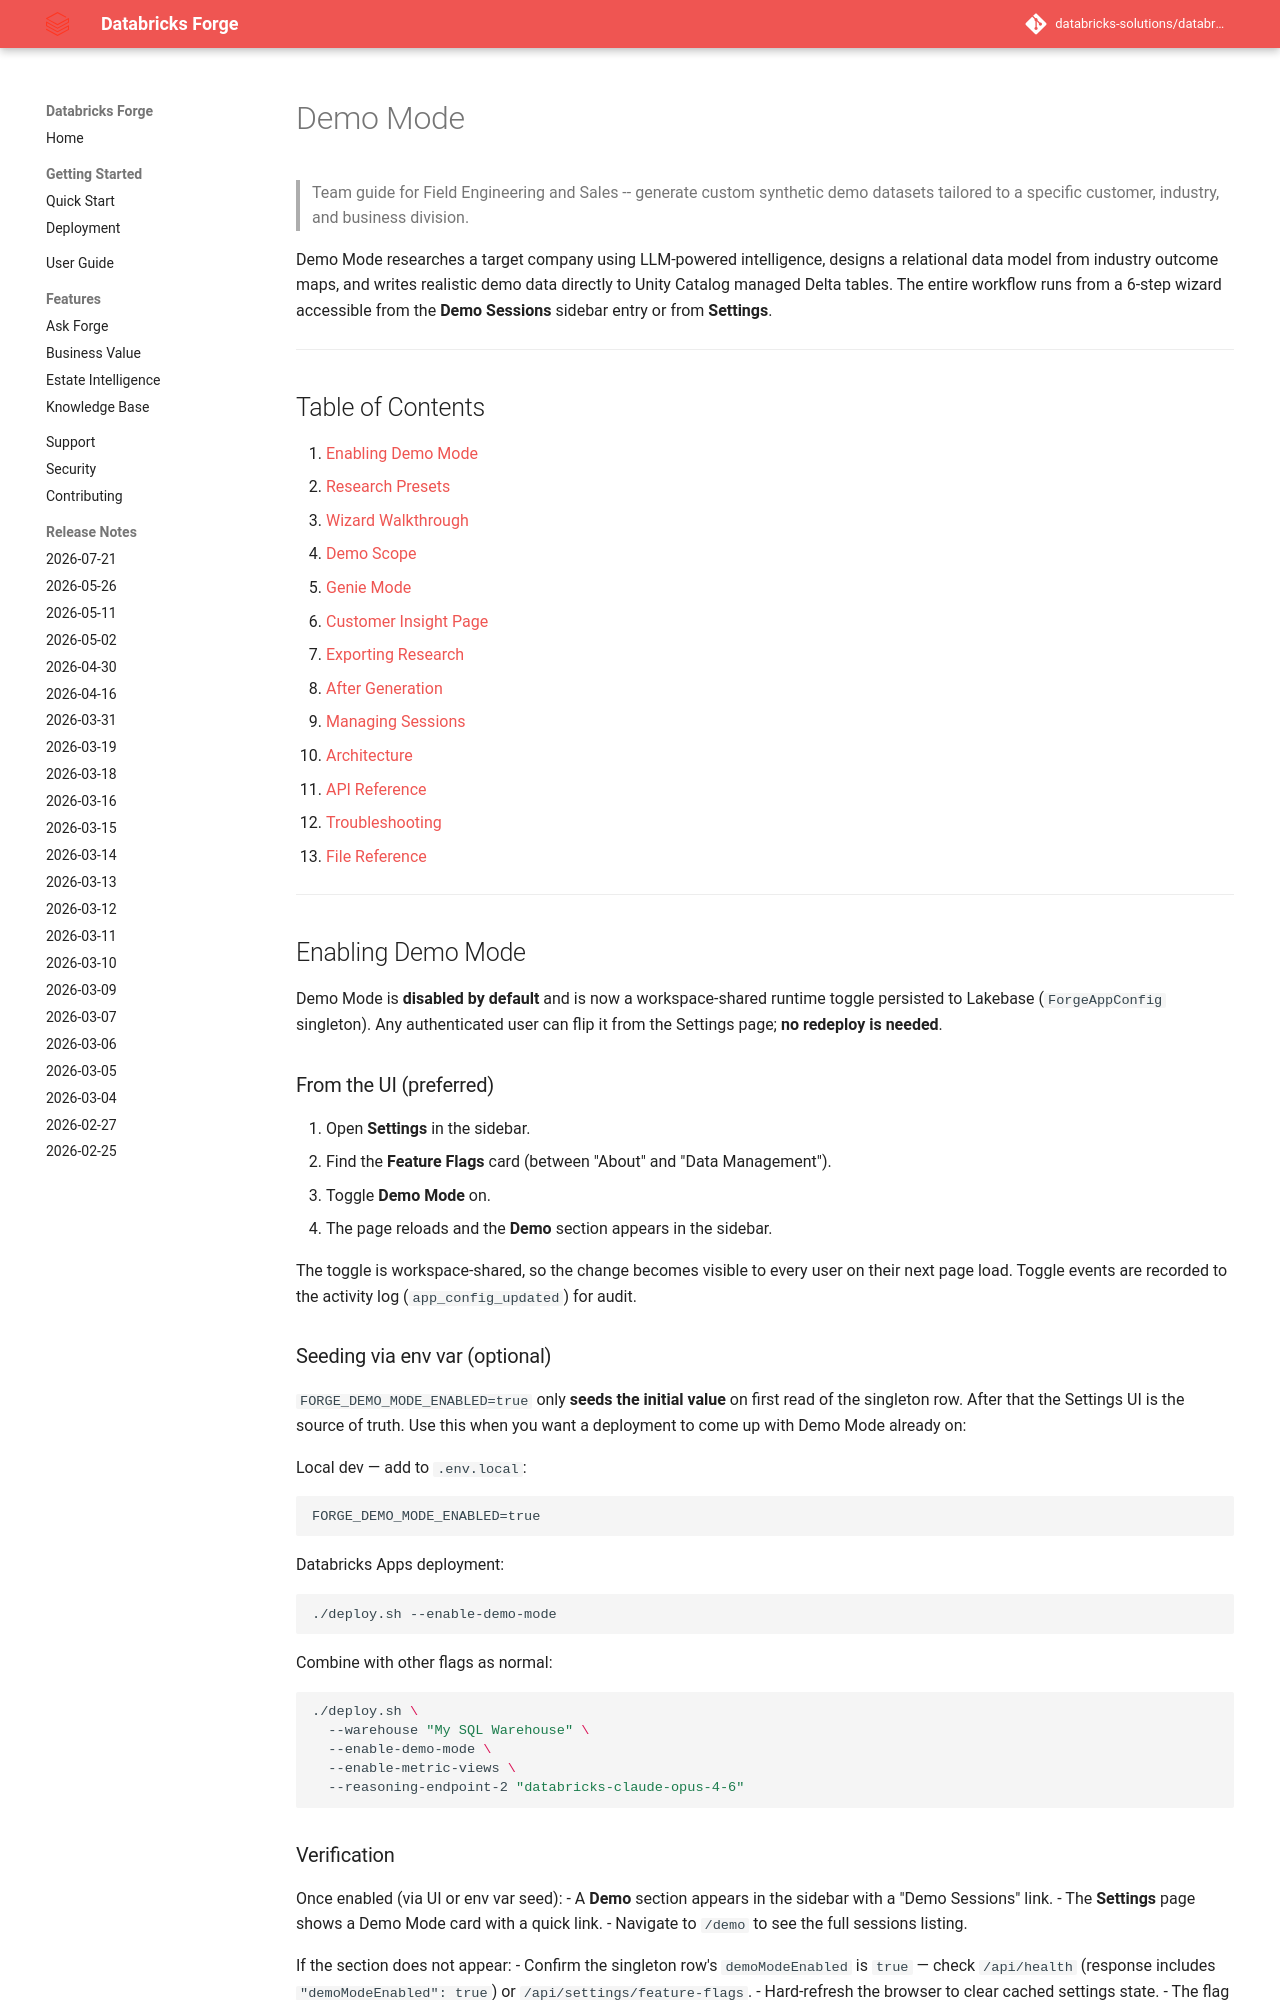

repository: databricks-solutions/databricks-forge · page: DEMO_MODE.html · generator: mkdocs

# Demo Mode

> Team guide for Field Engineering and Sales -- generate custom synthetic
> demo datasets tailored to a specific customer, industry, and business
> division.

Demo Mode researches a target company using LLM-powered intelligence,
designs a relational data model from industry outcome maps, and writes
realistic demo data directly to Unity Catalog managed Delta tables. The
entire workflow runs from a 6-step wizard accessible from the **Demo
Sessions** sidebar entry or from **Settings**.

---

## Table of Contents

1. [Enabling Demo Mode](#enabling-demo-mode)
2. [Research Presets](#research-presets)
3. [Wizard Walkthrough](#wizard-walkthrough)
4. [Demo Scope](#demo-scope)
5. [Genie Mode](#genie-mode)
6. [Customer Insight Page](#customer-insight-page)
7. [Exporting Research](#exporting-research)
8. [After Generation](#after-generation)
9. [Managing Sessions](#managing-sessions)
10. [Architecture](#architecture)
11. [API Reference](#api-reference)
12. [Troubleshooting](#troubleshooting)
13. [File Reference](#file-reference)

---

## Enabling Demo Mode

Demo Mode is **disabled by default** and is now a workspace-shared runtime
toggle persisted to Lakebase (`ForgeAppConfig` singleton). Any authenticated
user can flip it from the Settings page; **no redeploy is needed**.

### From the UI (preferred)

1. Open **Settings** in the sidebar.
2. Find the **Feature Flags** card (between "About" and "Data Management").
3. Toggle **Demo Mode** on.
4. The page reloads and the **Demo** section appears in the sidebar.

The toggle is workspace-shared, so the change becomes visible to every user
on their next page load. Toggle events are recorded to the activity log
(`app_config_updated`) for audit.

### Seeding via env var (optional)

`FORGE_DEMO_MODE_ENABLED=true` only **seeds the initial value** on first
read of the singleton row. After that the Settings UI is the source of
truth. Use this when you want a deployment to come up with Demo Mode
already on:

Local dev — add to `.env.local`:

```
FORGE_DEMO_MODE_ENABLED=true
```

Databricks Apps deployment:

```bash
./deploy.sh --enable-demo-mode
```

Combine with other flags as normal:

```bash
./deploy.sh \
  --warehouse "My SQL Warehouse" \
  --enable-demo-mode \
  --enable-metric-views \
  --reasoning-endpoint-2 "databricks-claude-opus-4-6"
```

### Verification

Once enabled (via UI or env var seed):
- A **Demo** section appears in the sidebar with a "Demo Sessions" link.
- The **Settings** page shows a Demo Mode card with a quick link.
- Navigate to `/demo` to see the full sessions listing.

If the section does not appear:
- Confirm the singleton row's `demoModeEnabled` is `true` — check
  `/api/health` (response includes `"demoModeEnabled": true`) or
  `/api/settings/feature-flags`.
- Hard-refresh the browser to clear cached settings state.
- The flag is cached in process memory for 30s; in multi-pod setups the
  toggle takes up to 30s to fully propagate (acceptable because Demo Mode
  is a feature-visibility gate, not a security boundary).

### Disabling

Flip the **Demo Mode** toggle off in Settings. The env var is ignored
once the singleton row exists. To force the env var to re-seed (e.g. after
testing), use the Settings page's **Data Management → Delete all data**
action, which drops `ForgeAppConfig` and lets the env var seed it again
on next read.

---
